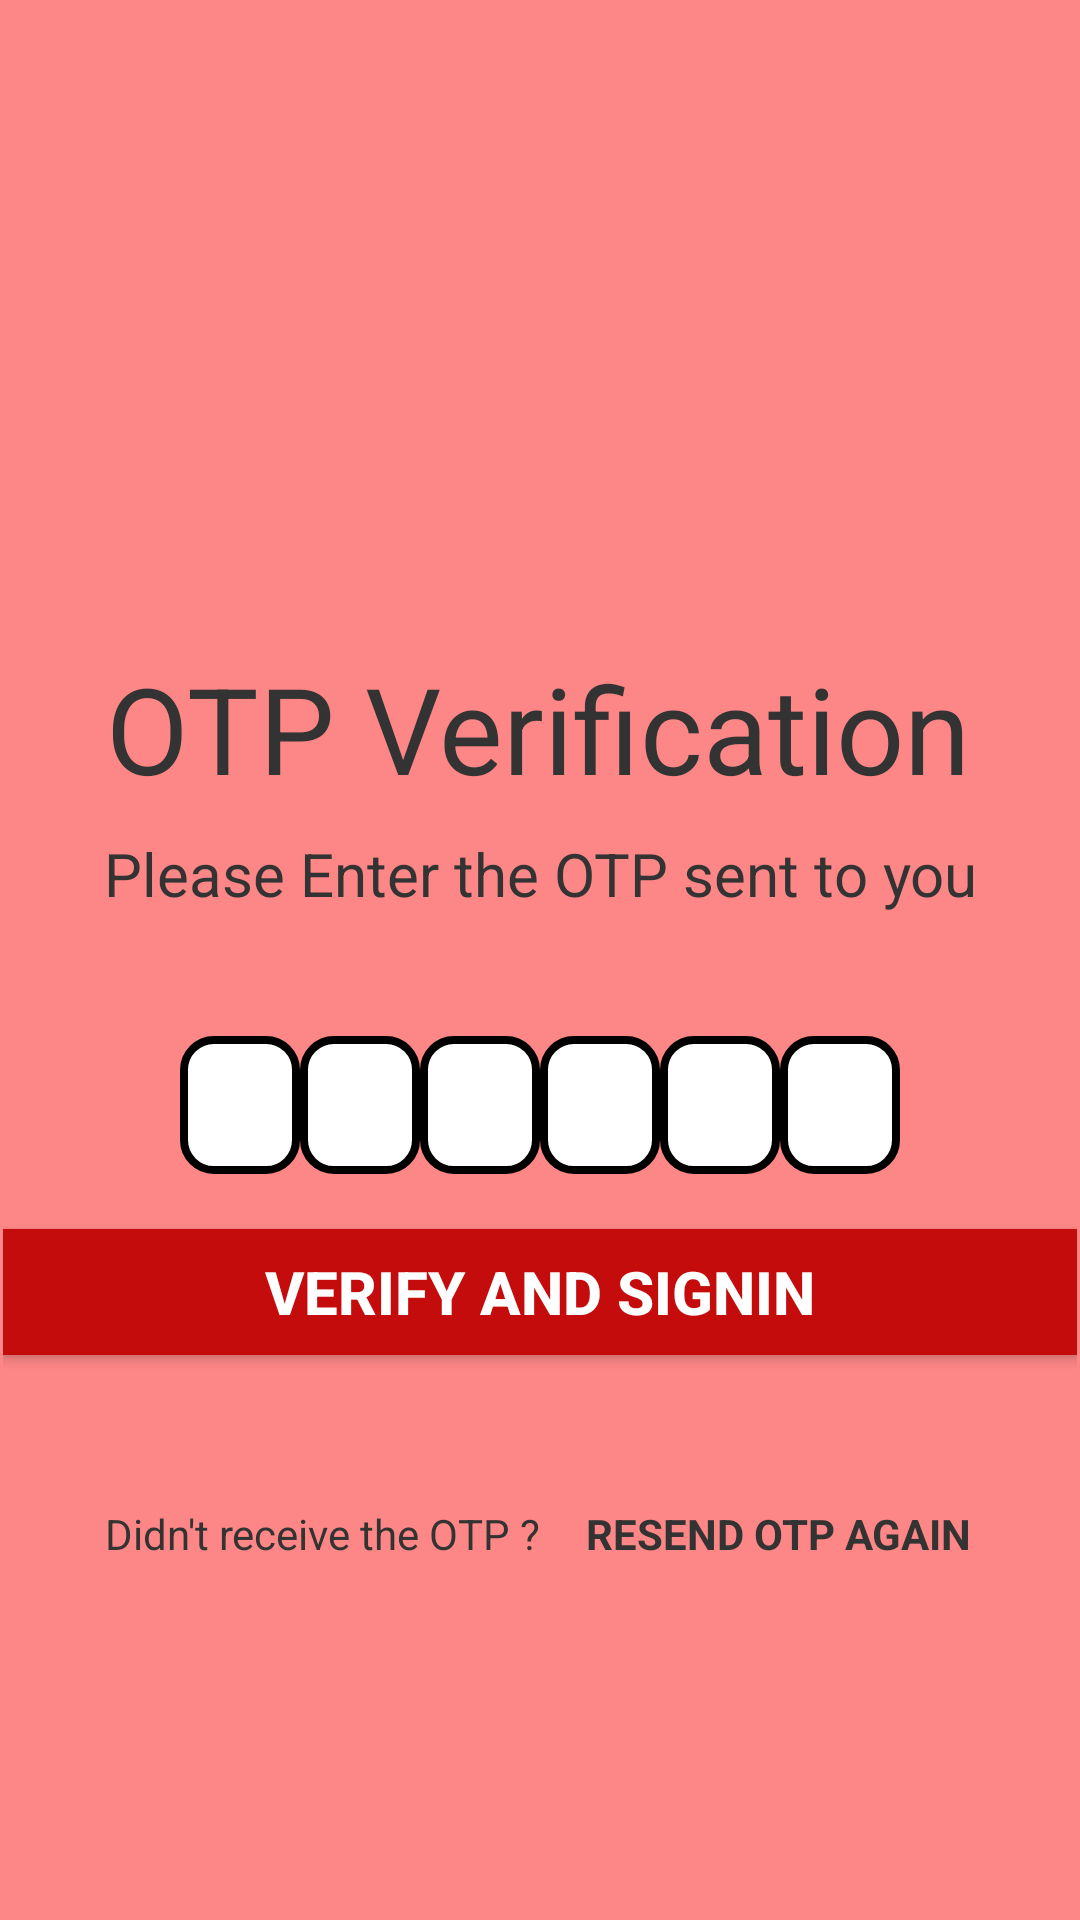

This screen was rendered from an Android layout file. Write that file and the resources it references.
<!-- AndroidManifest.xml: application theme Theme.COER -->
<!-- res/layout/activity_manageotp.xml -->
<?xml version="1.0" encoding="utf-8"?>
<androidx.constraintlayout.widget.ConstraintLayout xmlns:android="http://schemas.android.com/apk/res/android"
    xmlns:app="http://schemas.android.com/apk/res-auto"
    xmlns:tools="http://schemas.android.com/tools"
    android:layout_width="match_parent"
    android:layout_height="match_parent"
    tools:context=".manageotp"
    android:background="#FD8686">

    <androidx.constraintlayout.widget.ConstraintLayout
        android:layout_width="358dp"
        android:layout_height="667dp"
        app:layout_constraintBottom_toBottomOf="parent"
        app:layout_constraintEnd_toEndOf="parent"
        app:layout_constraintStart_toStartOf="parent"
        app:layout_constraintTop_toTopOf="parent">


        <LinearLayout
            android:id="@+id/linearLayout3"
            android:layout_width="match_parent"
            android:layout_height="wrap_content"
            android:gravity="center"
            android:orientation="horizontal"
            app:layout_constraintBottom_toBottomOf="parent"
            app:layout_constraintEnd_toEndOf="parent"
            app:layout_constraintHorizontal_bias="0.0"
            app:layout_constraintStart_toStartOf="parent"
            app:layout_constraintTop_toTopOf="parent"
            app:layout_constraintVertical_bias="0.577">

            <EditText
                android:id="@+id/otp"
                android:layout_width="40dp"
                android:layout_height="46dp"
                android:background="@drawable/rectangulartext"
                android:gravity="center"
                android:imeOptions="actionNext"
                android:importantForAutofill="no"
                android:inputType="number"
                android:maxLength="1"
                android:textColor="@color/colorAccent"
                android:textSize="24sp"
                android:textStyle="bold" />

            <EditText
                android:id="@+id/otp1"
                android:layout_width="40dp"
                android:layout_height="46dp"
                android:background="@drawable/rectangulartext"
                android:gravity="center"
                android:imeOptions="actionNext"
                android:importantForAutofill="no"
                android:inputType="number"
                android:maxLength="1"
                android:textColor="@color/colorAccent"
                android:textSize="24sp"
                android:textStyle="bold" />

            <EditText
                android:id="@+id/otp2"
                android:layout_width="40dp"
                android:layout_height="46dp"
                android:background="@drawable/rectangulartext"
                android:gravity="center"
                android:imeOptions="actionNext"
                android:importantForAutofill="no"
                android:inputType="number"
                android:maxLength="1"
                android:textColor="@color/colorAccent"
                android:textSize="24sp"
                android:textStyle="bold" />

            <EditText
                android:id="@+id/otp3"
                android:layout_width="40dp"
                android:layout_height="46dp"
                android:background="@drawable/rectangulartext"
                android:gravity="center"
                android:imeOptions="actionNext"
                android:importantForAutofill="no"
                android:inputType="number"
                android:maxLength="1"
                android:textColor="@color/colorAccent"
                android:textSize="24sp"
                android:textStyle="bold" />

            <EditText
                android:id="@+id/otp4"
                android:layout_width="40dp"
                android:layout_height="46dp"
                android:background="@drawable/rectangulartext"
                android:gravity="center"
                android:imeOptions="actionNext"
                android:importantForAutofill="no"
                android:inputType="number"
                android:maxLength="1"
                android:textColor="@color/colorAccent"
                android:textSize="24sp"
                android:textStyle="bold" />

            <EditText
                android:id="@+id/otp5"
                android:layout_width="40dp"
                android:layout_height="46dp"
                android:background="@drawable/rectangulartext"
                android:gravity="center"
                android:imeOptions="actionNext"
                android:importantForAutofill="no"
                android:inputType="number"
                android:maxLength="1"
                android:textColor="@color/colorAccent"
                android:textSize="24sp"
                android:textStyle="bold" />
        </LinearLayout>

        <TextView
            android:id="@+id/textView2"
            android:layout_width="wrap_content"
            android:layout_height="wrap_content"
            android:text="OTP Verification"
            android:textColor="@color/colorAccent"
            android:textSize="40sp"
            app:layout_constraintBottom_toBottomOf="parent"
            app:layout_constraintEnd_toEndOf="parent"
            app:layout_constraintHorizontal_bias="0.492"
            app:layout_constraintStart_toStartOf="parent"
            app:layout_constraintTop_toTopOf="parent"
            app:layout_constraintVertical_bias="0.373" />

        <FrameLayout
            android:id="@+id/frameLayout"
            android:layout_width="match_parent"
            android:layout_height="wrap_content"
            app:layout_constraintBottom_toBottomOf="parent"
            app:layout_constraintEnd_toEndOf="parent"
            app:layout_constraintStart_toStartOf="parent"
            app:layout_constraintTop_toTopOf="parent">

            <ProgressBar
                android:id="@+id/pbar"
                android:layout_width="35dp"
                android:layout_height="35dp"
                android:layout_gravity="center"
                android:visibility="gone" />
        </FrameLayout>

        <ImageView
            android:id="@+id/imageView"
            android:layout_width="182dp"
            android:layout_height="180dp"
            android:src="@drawable/ic_baseline_forum_24"
            app:layout_constraintBottom_toBottomOf="parent"
            app:layout_constraintEnd_toEndOf="parent"
            app:layout_constraintHorizontal_bias="0.497"
            app:layout_constraintStart_toStartOf="parent"
            app:layout_constraintTop_toTopOf="parent"
            app:layout_constraintVertical_bias="0.105"
            app:tint="@color/colorAccent" />

        <TextView
            android:id="@+id/textView4"
            android:layout_width="wrap_content"
            android:layout_height="wrap_content"
            android:text="Please Enter the OTP sent to you"
            android:textColor="@color/colorAccent"
            android:textSize="20sp"
            app:layout_constraintBottom_toBottomOf="parent"
            app:layout_constraintEnd_toEndOf="parent"
            app:layout_constraintHorizontal_bias="0.507"
            app:layout_constraintStart_toStartOf="parent"
            app:layout_constraintTop_toTopOf="parent"
            app:layout_constraintVertical_bias="0.454" />

        <TextView
            android:id="@+id/mobileno"
            android:layout_width="wrap_content"
            android:layout_height="wrap_content"
            android:text=""
            android:textColor="@color/colorAccent"
            android:textSize="20sp"
            app:layout_constraintBottom_toBottomOf="parent"
            app:layout_constraintEnd_toEndOf="parent"
            app:layout_constraintHorizontal_bias="0.507"
            app:layout_constraintStart_toStartOf="parent"
            app:layout_constraintTop_toTopOf="parent" />

        <TextView
            android:id="@+id/textView3"
            android:layout_width="wrap_content"
            android:layout_height="wrap_content"
            android:text="Didn't receive the OTP ?"
            android:textColor="@color/colorAccent"
            app:layout_constraintBottom_toBottomOf="parent"
            app:layout_constraintEnd_toEndOf="parent"
            app:layout_constraintHorizontal_bias="0.159"
            app:layout_constraintStart_toStartOf="parent"
            app:layout_constraintTop_toTopOf="parent"
            app:layout_constraintVertical_bias="0.794" />

        <TextView
            android:id="@+id/resend"
            android:layout_width="wrap_content"
            android:layout_height="wrap_content"
            android:text="RESEND OTP AGAIN"
            android:textColor="@color/colorAccent"
            android:textStyle="bold"
            android:elevation="4dp"
            android:clickable="true"
            app:layout_constraintBottom_toBottomOf="parent"
            app:layout_constraintEnd_toEndOf="parent"
            app:layout_constraintHorizontal_bias="0.848"
            app:layout_constraintStart_toStartOf="parent"
            app:layout_constraintTop_toTopOf="parent"
            app:layout_constraintVertical_bias="0.794" />



        <Button
            android:id="@+id/verify"
            android:layout_width="match_parent"
            android:layout_height="42dp"
            android:background="@color/coerred"
            android:text="Verify and Signin"
            android:textColor="@color/white"
            android:textSize="20sp"
            android:textStyle="bold"
            app:layout_constraintBottom_toBottomOf="parent"
            app:layout_constraintEnd_toEndOf="parent"
            app:layout_constraintHorizontal_bias="0.0"
            app:layout_constraintStart_toStartOf="parent"
            app:layout_constraintTop_toTopOf="parent"
            app:layout_constraintVertical_bias="0.676" />

        <TextView
            android:id="@+id/countdoun"
            android:layout_width="wrap_content"
            android:layout_height="wrap_content"
            android:text=""
            android:textStyle="bold"
            app:layout_constraintBottom_toBottomOf="parent"
            app:layout_constraintEnd_toEndOf="parent"
            app:layout_constraintHorizontal_bias="0.784"
            app:layout_constraintStart_toStartOf="parent"
            app:layout_constraintTop_toTopOf="parent"
            android:textColor="@color/colorAccent"
            app:layout_constraintVertical_bias="0.763" />

    </androidx.constraintlayout.widget.ConstraintLayout>
</androidx.constraintlayout.widget.ConstraintLayout>
<!-- resources referenced by this layout -->
<resources>
  <color name="coerred">#C50C0C</color>
  <color name="colorAccent">#333333</color>
  <color name="white">#FFFFFFFF</color>
  <!-- drawable rectangulartext (drawable) -->
  <?xml version="1.0" encoding="utf-8"?>
  <shape xmlns:android="http://schemas.android.com/apk/res/android"
  android:shape="rectangle">
  <solid android:color="@color/white" />
  <stroke android:width="2.5dp"
      android:color="@color/black" />
  <corners
      android:radius="10dp"/>
  </shape>
  <style name="Theme.COER" parent="Theme.MaterialComponents.DayNight.DarkActionBar">
          
          <item name="colorPrimary">@color/coerred</item>
          <item name="colorPrimaryVariant">@color/coerred</item>
          <item name="colorOnPrimary">@color/white</item>
          
          <item name="colorSecondary">@color/teal_200</item>
          <item name="colorSecondaryVariant">@color/teal_700</item>
          <item name="colorOnSecondary">@color/white</item>
          
          <item name="android:statusBarColor" tools:targetApi="l">?attr/colorPrimaryVariant</item>
          
      </style>
  <color name="black">#FF000000</color>
  <color name="teal_200">#FF03DAC5</color>
  <color name="teal_700">#FF018786</color>
</resources>
